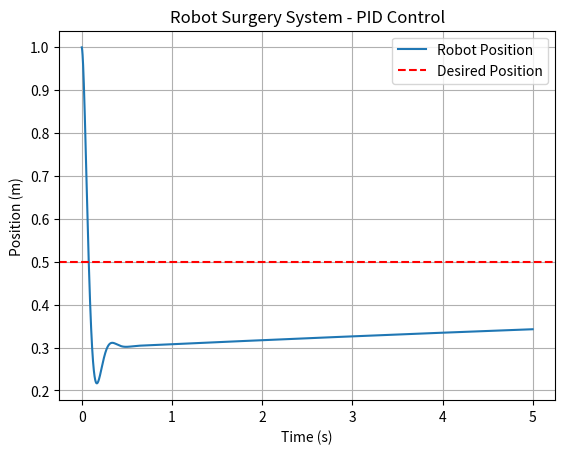
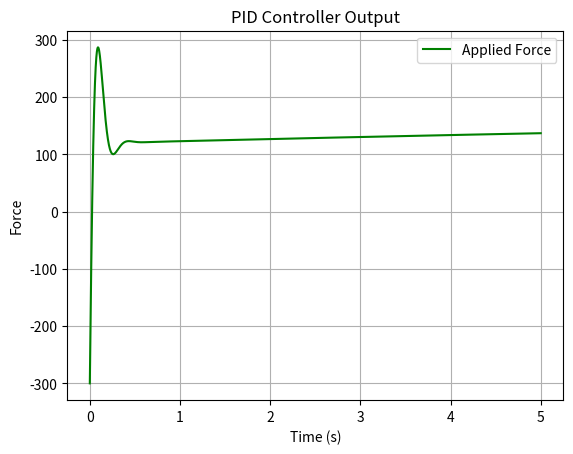

Write Python code to recreate these figures, in order.
import matplotlib.pyplot as plt

# Dynamic System Parameters
m = 2
b = 10
k = 400

#PID Controller Parameters
Kp = 600.0
Ki = 50.0
Kd = 40.0

#Simulation settings
dt = 0.001
simulation_time = 5.0
steps = int(simulation_time / dt)

#Desired position
x_desired = 0.5

#Initial conditions
x = 1.0
v = 0.0
integral_error = 0.0
previous_error = x_desired - x

#Lists for plotting
time_values = []
position_values = []
forces_values = []

#Simulation loop
for i in range(steps):
    t = i * dt

    # Calculate error
    error = x_desired - x

    #PID Controller
    integral_error += error * dt
    derivative_error = (error - previous_error) / dt

    force = Kp * error + Ki * integral_error + Kd * derivative_error

    #Robot dynamics system
    acceleration = (force - b * v - k * x) / m

    #Update velocity and position
    v += acceleration * dt
    x += v * dt

    previous_error = error

    #Store results 
    time_values.append(t)
    position_values.append(x)
    forces_values.append(force)

#Plotting results
plt.figure()
plt.plot(time_values, position_values, label='Robot Position')
plt.axhline(y=x_desired, color='r', linestyle='--', label='Desired Position')
plt.xlabel('Time (s)')
plt.ylabel('Position (m)')
plt.title('Robot Surgery System - PID Control')
plt.legend()
plt.grid(True)

#Plot controller force
plt.figure()
plt.plot(time_values, forces_values, label='Applied Force', color='g')
plt.xlabel('Time (s)')
plt.ylabel('Force')
plt.title('PID Controller Output')
plt.legend()
plt.grid(True)

plt.show()
